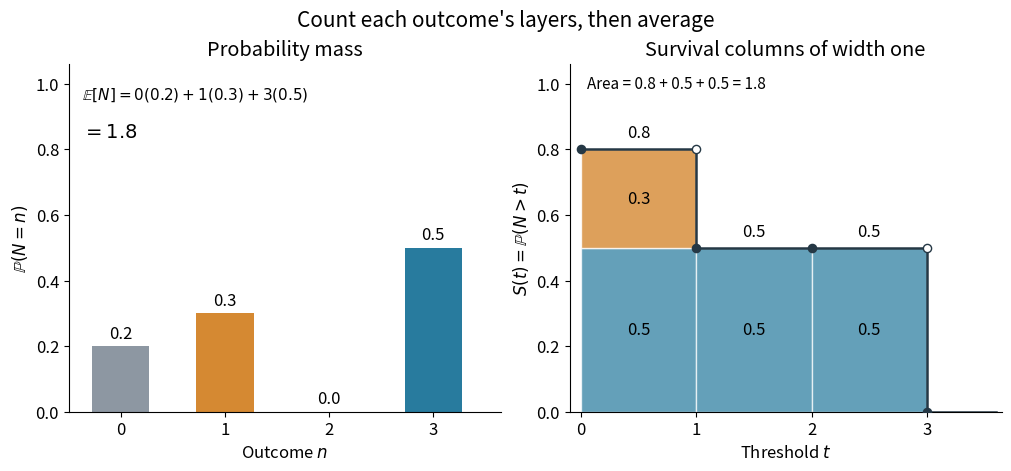

Source code (Python): (Note: this script raises an exception after producing the figure.)
"""Original tail-sum example; Python 3.14, matplotlib 3.10.7, numpy 2.3.5."""
from pathlib import Path

import matplotlib.pyplot as plt
import numpy as np


def main():
    plt.rcParams.update({"font.size": 12, "axes.spines.top": False,
                         "axes.spines.right": False, "figure.facecolor": "white"})
    fig, (mass, tail) = plt.subplots(1, 2, figsize=(10, 4.6), layout="constrained")
    blue, orange = "#287b9e", "#d58932"
    values = np.arange(4)
    probabilities = np.array([0.2, 0.3, 0.0, 0.5])
    mass.bar(values, probabilities, width=0.55,
             color=["#8d97a2", orange, "white", blue])
    for x, p in zip(values, probabilities):
        mass.text(x, p + 0.025, f"{p:.1f}", ha="center")
    mass.set(title="Probability mass", xlabel=r"Outcome $n$",
             ylabel=r"$\mathbb{P}(N=n)$", ylim=(0, 1.06),
             xticks=values, xlim=(-0.5, 3.65))
    mass.text(0.03, 0.90, r"$\mathbb{E}[N]=0(0.2)+1(0.3)+3(0.5)$",
              transform=mass.transAxes, fontsize=11)
    mass.text(0.03, 0.79, r"$=1.8$", transform=mass.transAxes, fontsize=14)
    tail.bar([0, 1, 2], [0.5, 0.5, 0.5], width=1, align="edge",
             color=blue, alpha=0.72, edgecolor="white")
    tail.bar([0], [0.3], bottom=0.5, width=1, align="edge",
             color=orange, alpha=0.8, edgecolor="white")
    tail.plot([0, 1, 1, 3, 3, 3.6], [0.8, 0.8, 0.5, 0.5, 0, 0],
              color="#253845", lw=1.8)
    tail.scatter([0, 1, 2, 3], [0.8, 0.5, 0.5, 0],
                 color="#253845", s=35, zorder=5)
    tail.scatter([1, 3], [0.8, 0.5], facecolor="white",
                 edgecolor="#253845", s=35, zorder=6)
    for x, height in zip([0.5, 1.5, 2.5], [0.8, 0.5, 0.5]):
        tail.text(x, height + 0.035, f"{height:.1f}", ha="center")
    tail.text(0.5, 0.65, "0.3", ha="center", va="center")
    for x in [0.5, 1.5, 2.5]:
        tail.text(x, 0.25, "0.5", ha="center", va="center")
    tail.set(title="Survival columns of width one", xlabel=r"Threshold $t$",
             ylabel=r"$S(t)=\mathbb{P}(N>t)$", ylim=(0, 1.06),
             xlim=(-0.1, 3.65), xticks=values)
    tail.text(0.04, 0.93, "Area = 0.8 + 0.5 + 0.5 = 1.8",
              transform=tail.transAxes, fontsize=11)
    fig.suptitle("Count each outcome's layers, then average", fontsize=15)
    fig.savefig(Path.cwd() / f"{Path(__file__).stem}.png", dpi=100,
                facecolor="white", transparent=False)
    plt.close(fig)


if __name__ == "__main__":
    main()
